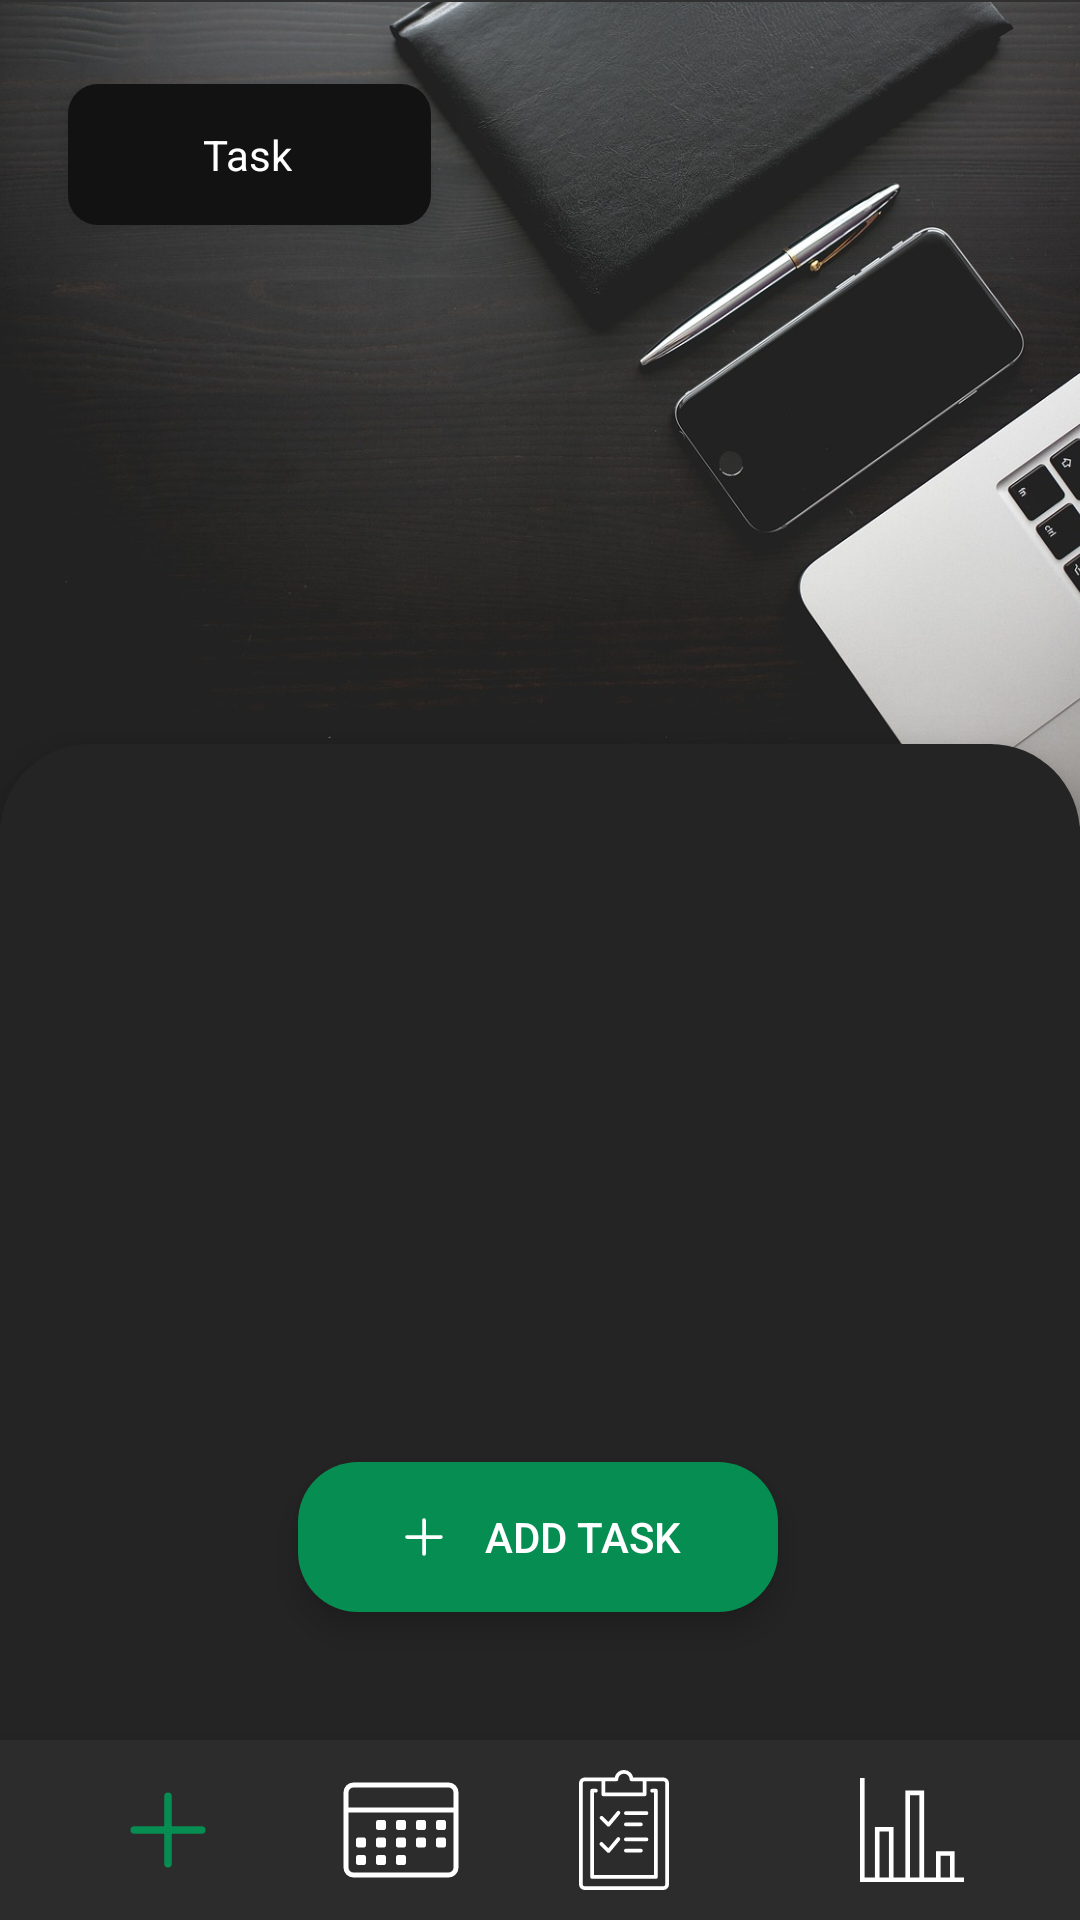

This screen was rendered from an Android layout file. Write that file and the resources it references.
<!-- AndroidManifest.xml: application theme Theme.RoutinePlanningSystem -->
<!-- res/layout/task_list.xml -->
<?xml version="1.0" encoding="utf-8"?>
<androidx.constraintlayout.widget.ConstraintLayout xmlns:android="http://schemas.android.com/apk/res/android"
    xmlns:app="http://schemas.android.com/apk/res-auto"
    xmlns:tools="http://schemas.android.com/tools"
    android:layout_width="match_parent"
    android:layout_height="match_parent"
    tools:context=".TaskList">

    <androidx.constraintlayout.widget.ConstraintLayout
        android:id="@+id/constraintLayout3"
        android:layout_width="121dp"
        android:layout_height="47dp"
        android:layout_marginTop="28dp"
        android:background="@drawable/categorybox"
        android:elevation="10dp"
        android:padding="10dp"
        app:layout_constraintEnd_toEndOf="parent"
        app:layout_constraintHorizontal_bias="0.095"
        app:layout_constraintStart_toStartOf="parent"
        app:layout_constraintTop_toTopOf="parent">

        <TextView
            android:id="@+id/textView"
            android:layout_width="wrap_content"
            android:layout_height="wrap_content"
            android:text="Task"
            android:textColor="@color/white"
            app:layout_constraintBottom_toBottomOf="parent"
            app:layout_constraintEnd_toEndOf="parent"
            app:layout_constraintHorizontal_bias="0.492"
            app:layout_constraintStart_toStartOf="parent"
            app:layout_constraintTop_toTopOf="parent"
            app:layout_constraintVertical_bias="0.5" />
    </androidx.constraintlayout.widget.ConstraintLayout>

    <androidx.recyclerview.widget.RecyclerView
        android:id="@+id/recyclerView"
        android:layout_width="match_parent"
        android:layout_height="428dp"
        android:layout_marginTop="248dp"
        android:background="@drawable/mainbox"
        android:translationZ="10dp"
        app:layout_constraintEnd_toEndOf="parent"
        app:layout_constraintHorizontal_bias="0.6"
        app:layout_constraintStart_toStartOf="parent"
        app:layout_constraintTop_toTopOf="@+id/imageView7" />

    <androidx.constraintlayout.widget.ConstraintLayout
        android:id="@+id/constraintLayout4"
        android:layout_width="match_parent"
        android:layout_height="120dp"
        android:background="@color/base"
        android:translationZ="10dp"
        app:layout_constraintBottom_toTopOf="@+id/constraintLayout2"
        app:layout_constraintEnd_toEndOf="parent"
        app:layout_constraintHorizontal_bias="0.0"
        app:layout_constraintStart_toStartOf="parent">

        <Button
            android:id="@+id/goToAddTaskButton"
            android:layout_width="160dp"
            android:layout_height="50dp"
            android:layout_marginBottom="36dp"
            android:background="@drawable/addtaskbutton"
            android:elevation="12dp"
            android:gravity="center_horizontal|center_vertical"
            android:text="         Add Task"
            android:textAlignment="gravity"
            android:translationZ="4dp"
            app:guidelineUseRtl="false"
            app:layout_constraintBottom_toBottomOf="parent"
            app:layout_constraintEnd_toEndOf="parent"
            app:layout_constraintHorizontal_bias="0.497"
            app:layout_constraintStart_toStartOf="parent"
            app:layout_constraintTop_toTopOf="parent"
            app:layout_constraintVertical_bias="0.807" />

        <ImageView
            android:id="@+id/goToAddTaskImageView"
            android:layout_width="20dp"
            android:layout_height="20dp"
            android:elevation="20dp"
            app:layout_constraintBottom_toBottomOf="@+id/goToAddTaskButton"
            app:layout_constraintEnd_toEndOf="@+id/goToAddTaskButton"
            app:layout_constraintHorizontal_bias="0.228"
            app:layout_constraintStart_toStartOf="@+id/goToAddTaskButton"
            app:layout_constraintTop_toTopOf="@+id/goToAddTaskButton"
            app:srcCompat="@drawable/plusicon" />
    </androidx.constraintlayout.widget.ConstraintLayout>

    <androidx.constraintlayout.widget.ConstraintLayout
        android:id="@+id/constraintLayout2"
        android:layout_width="match_parent"
        android:layout_height="60dp"
        android:background="@color/primary"
        android:elevation="21dp"
        android:padding="8dp"
        android:translationZ="-2dp"
        app:layout_constraintBottom_toBottomOf="parent"
        app:layout_constraintStart_toStartOf="parent">

        <Button
            android:id="@+id/button11"
            android:layout_width="40dp"
            android:layout_height="40dp"
            android:layout_marginStart="28dp"
            android:background="@drawable/addactive"
            app:layout_constraintBottom_toBottomOf="parent"
            app:layout_constraintStart_toStartOf="parent"
            app:layout_constraintTop_toTopOf="parent" />

        <Button
            android:id="@+id/menuReportButton"
            android:layout_width="40dp"
            android:layout_height="40dp"
            android:layout_marginEnd="28dp"
            android:background="@drawable/report"
            app:layout_constraintBottom_toBottomOf="parent"
            app:layout_constraintEnd_toEndOf="parent"
            app:layout_constraintTop_toTopOf="parent" />

        <Button
            android:id="@+id/menuScheduleButton"
            android:layout_width="40dp"
            android:layout_height="40dp"
            android:background="@drawable/schedule"
            app:layout_constraintBottom_toBottomOf="parent"
            app:layout_constraintEnd_toStartOf="@+id/menuProgressButton"
            app:layout_constraintHorizontal_bias="0.525"
            app:layout_constraintStart_toEndOf="@+id/button11"
            app:layout_constraintTop_toTopOf="parent" />

        <Button
            android:id="@+id/menuProgressButton"
            android:layout_width="40dp"
            android:layout_height="40dp"
            android:layout_marginEnd="56dp"
            android:background="@drawable/progress"
            app:layout_constraintBottom_toBottomOf="parent"
            app:layout_constraintEnd_toStartOf="@+id/menuReportButton"
            app:layout_constraintTop_toTopOf="parent" />
    </androidx.constraintlayout.widget.ConstraintLayout>

    <ImageView
        android:id="@+id/imageView7"
        android:layout_width="412dp"
        android:layout_height="276dp"
        app:layout_constraintEnd_toEndOf="parent"
        app:layout_constraintHorizontal_bias="0.333"
        app:layout_constraintStart_toStartOf="parent"
        app:layout_constraintTop_toTopOf="parent"
        app:srcCompat="@drawable/background" />


</androidx.constraintlayout.widget.ConstraintLayout>
<!-- resources referenced by this layout -->
<resources>
  <color name="base">#242424</color>
  <color name="primary">#2C2C2C</color>
  <color name="white">#FFFFFFFF</color>
  <!-- drawable addactive (drawable) -->
  <vector xmlns:android="http://schemas.android.com/apk/res/android"
      android:width="32dp"
      android:height="32dp"
      android:viewportWidth="32"
      android:viewportHeight="32">
    <path
        android:pathData="M16,7v18M7,16h18"
        android:strokeLineJoin="round"
        android:strokeWidth="2"
        android:fillColor="#00000000"
        android:strokeColor="#068d52"
        android:strokeLineCap="round"/>
  </vector>
  <!-- drawable addtaskbutton (drawable) -->
  <?xml version="1.0" encoding="utf-8"?>
  <shape xmlns:android="http://schemas.android.com/apk/res/android"
      android:shape="rectangle" >
      <solid android:color="@color/brand" />
      <corners android:radius="20dp" />
  </shape>
  <!-- drawable categorybox (drawable) -->
  <?xml version="1.0" encoding="utf-8"?>
  <shape xmlns:android="http://schemas.android.com/apk/res/android"
      android:shape="rectangle" >
      <corners android:radius="10dp"/>
      <solid android:color="@color/prominent_boxes" />
  
  </shape>
  <!-- drawable mainbox (drawable) -->
  <?xml version="1.0" encoding="utf-8"?>
  <shape xmlns:android="http://schemas.android.com/apk/res/android"
      android:shape="rectangle" >
      <corners android:topLeftRadius="30dp"
          android:topRightRadius="30dp"/>
      <solid android:color="@color/base" />
  </shape>
  <!-- drawable plusicon (drawable) -->
  <vector xmlns:android="http://schemas.android.com/apk/res/android"
      android:width="32dp"
      android:height="32dp"
      android:viewportWidth="32"
      android:viewportHeight="32">
    <path
        android:pathData="M16,7v18M7,16h18"
        android:strokeLineJoin="round"
        android:strokeWidth="2"
        android:fillColor="#00000000"
        android:strokeColor="#ffffff"
        android:strokeLineCap="round"/>
  </vector>
  <!-- drawable report (drawable) -->
  <vector xmlns:android="http://schemas.android.com/apk/res/android"
      android:width="78dp"
      android:height="78dp"
      android:viewportWidth="78"
      android:viewportHeight="78">
    <path
        android:pathData="M66.7,69.8v-17L54.6,52.8v17h-7.7L46.9,13.4L34.7,13.4v56.4L27,69.8L27,37L14.9,37v32.8L8.2,69.8L8.2,5.2h-3v67.6h67.6v-3h-6.1zM17.9,69.8L17.9,40L24,40v29.8h-6.1zM37.7,69.8L37.7,16.4h6.1v53.4h-6.1zM57.6,69.8v-14h6.1v14h-6.1z"
        android:fillColor="#ffffff"/>
  </vector>
  <style name="Theme.RoutinePlanningSystem" parent="Theme.AppCompat.NoActionBar">
          
          <item name="colorPrimary">@color/primary</item>
          <item name="colorPrimaryVariant">@color/base</item>
          <item name="colorOnPrimary">@color/white</item>
          <item name="android:forceDarkAllowed" tools:targetApi="q">false</item>
          
          <item name="colorSecondary">@color/teal_200</item>
          <item name="colorSecondaryVariant">@color/teal_700</item>
          <item name="colorOnSecondary">@color/black</item>
          
          <item name="android:statusBarColor">?attr/colorPrimaryVariant</item>
          
      </style>
  <color name="brand">#068D52</color>
  <color name="prominent_boxes">#121212</color>
  <color name="teal_200">#FF03DAC5</color>
  <color name="teal_700">#FF018786</color>
  
      //TextColors
  <color name="black">#000000</color>
  
      //Categories
</resources>
